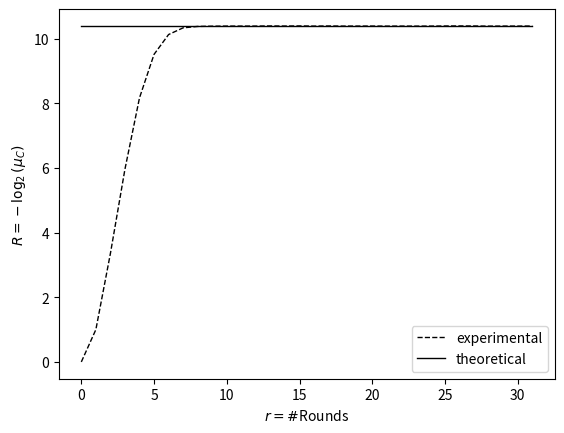

Here is the Python script that generated this plot:
import numpy as np
import matplotlib.pyplot as plt
import math

rounds = np.array(range(0,32))


#3 to 3 bit trail
mean = [
0.00000000,
1.00000000,
3.35434157,
5.96104599,
8.16642846,
9.50982964,
10.12299372,
10.33005074,
10.37324325,
10.38068410,
10.38391831,
10.38354822,
10.38409997,
10.38834233,
10.38516462,
10.38896807,
10.38320640,
10.38733112,
10.38333350,
10.38400617,
10.38460473,
10.38250027,
10.38355658,
10.38234186,
10.38338472,
10.38651791,
10.38803434,
10.38680297,
10.38191987,
10.38390615,
10.38344342,
10.38569129
]


#Plotting the experimental lines
plt.plot(rounds, mean, label='experimental', linewidth=1.0, linestyle="--", c="black", alpha = 1.0)


#Plotting the theoretical lines
n = 16
u = 3
v = 3
conjectured_mean = -1*math.log((1.0/2**n)*(2**(u+v) - 2**u - 2**v + 1),2)*(rounds**0)
plt.plot(rounds, conjectured_mean, label='theoretical', linewidth=1.0, linestyle="-", c="black", alpha = 1.0)


#Formatting the plot
plt.xlabel(r'$r = \#$Rounds')
plt.ylabel(r'$R = -\log_2(\mu_{C})$')
plt.legend()
plt.show();
